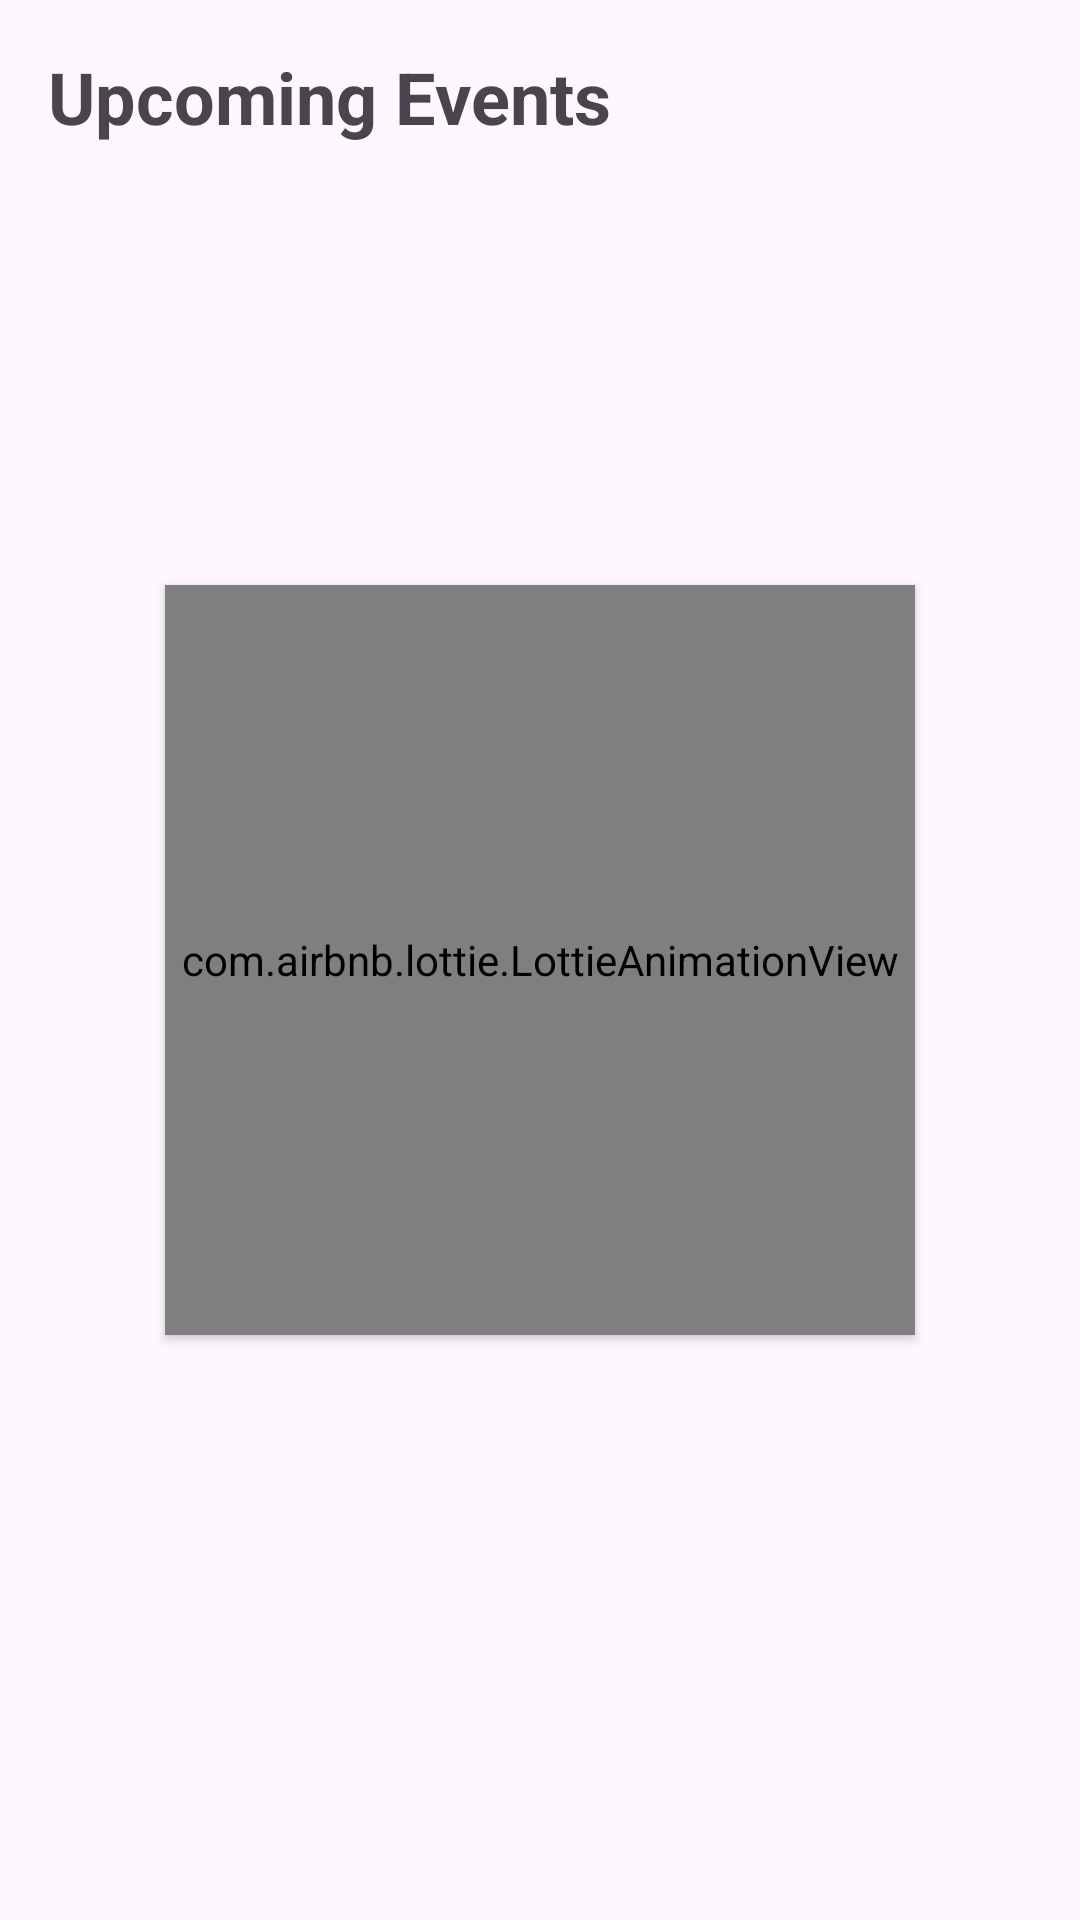

Write the Android layout XML for this screen, with the resource values it uses.
<!-- AndroidManifest.xml: application theme Theme.AndroidFundamentalFirstSubmission -->
<!-- res/layout/fragment_upcoming.xml -->
<?xml version="1.0" encoding="utf-8"?>
<androidx.constraintlayout.widget.ConstraintLayout xmlns:android="http://schemas.android.com/apk/res/android"
    xmlns:app="http://schemas.android.com/apk/res-auto"
    xmlns:tools="http://schemas.android.com/tools"
    android:layout_width="match_parent"
    android:layout_height="match_parent"
    android:padding="16dp"
    tools:context=".ui.fragment.upcoming.UpcomingFragment">

    <com.airbnb.lottie.LottieAnimationView
        android:id="@+id/loading"
        android:layout_width="250dp"
        android:layout_height="250dp"
        android:elevation="2dp"
        app:layout_constraintBottom_toBottomOf="parent"
        app:layout_constraintEnd_toEndOf="parent"
        app:layout_constraintStart_toStartOf="parent"
        app:layout_constraintTop_toTopOf="parent"
        app:lottie_autoPlay="true"
        app:lottie_loop="true"
        app:lottie_rawRes="@raw/loading_primary" />

    <TextView
        android:id="@+id/upcoming_title_2"
        android:layout_width="wrap_content"
        android:layout_height="wrap_content"
        android:text="@string/upcoming_events"
        android:textSize="24sp"
        android:textStyle="bold"
        app:layout_constraintStart_toStartOf="parent"
        app:layout_constraintTop_toTopOf="parent" />

    <androidx.recyclerview.widget.RecyclerView
        android:id="@+id/upcoming_rv_2"
        android:layout_width="match_parent"
        android:layout_height="match_parent"
        android:layout_marginTop="40dp"
        android:clipToPadding="false"
        android:paddingBottom="75dp"
        app:layout_constraintBottom_toBottomOf="parent"
        app:layout_constraintStart_toStartOf="parent"
        app:layout_constraintTop_toBottomOf="@id/upcoming_title_2" />
</androidx.constraintlayout.widget.ConstraintLayout>
<!-- resources referenced by this layout -->
<resources>
  <string name="upcoming_events">Upcoming Events</string>
  <style name="Theme.AndroidFundamentalFirstSubmission" parent="Base.Theme.AndroidFundamentalFirstSubmission" />
  <style name="Base.Theme.AndroidFundamentalFirstSubmission" parent="Theme.Material3.DayNight">
      
      <item name="colorPrimary">@color/colorPrimary</item>
      <item name="colorPrimaryVariant">@color/colorPrimaryVariant</item>
      <item name="colorOnPrimary">@color/colorOnPrimary</item>
  
      
      <item name="colorSecondary">@color/colorSecondary</item>
      <item name="colorSecondaryVariant">@color/colorSecondaryVariant</item>
      <item name="colorOnSecondary">@color/colorOnSecondary</item>
  
      
      <item name="colorSurface">@color/colorSurfaceLight</item>
      <item name="colorOnSurface">@color/colorOnSurfaceLight</item>
  
      
      <item name="colorError">@color/colorError</item>
      <item name="colorOnError">@color/colorOnError</item>
    </style>
  <color name="colorPrimary">#10375C</color>
  <color name="colorPrimaryVariant">#0D2F4B</color>
  <color name="colorOnPrimary">#FFFFFF</color>
  <color name="colorSecondary">#E27A34</color>
  <color name="colorSecondaryVariant">#C56628</color>
  <color name="colorOnSecondary">#FFFFFF</color>
  <color name="colorSurfaceLight">#F4F4F4</color>
  <color name="colorOnSurfaceLight">#333333</color>
  <color name="colorError">#B00020</color>
  <color name="colorOnError">#FFFFFF</color>
</resources>
